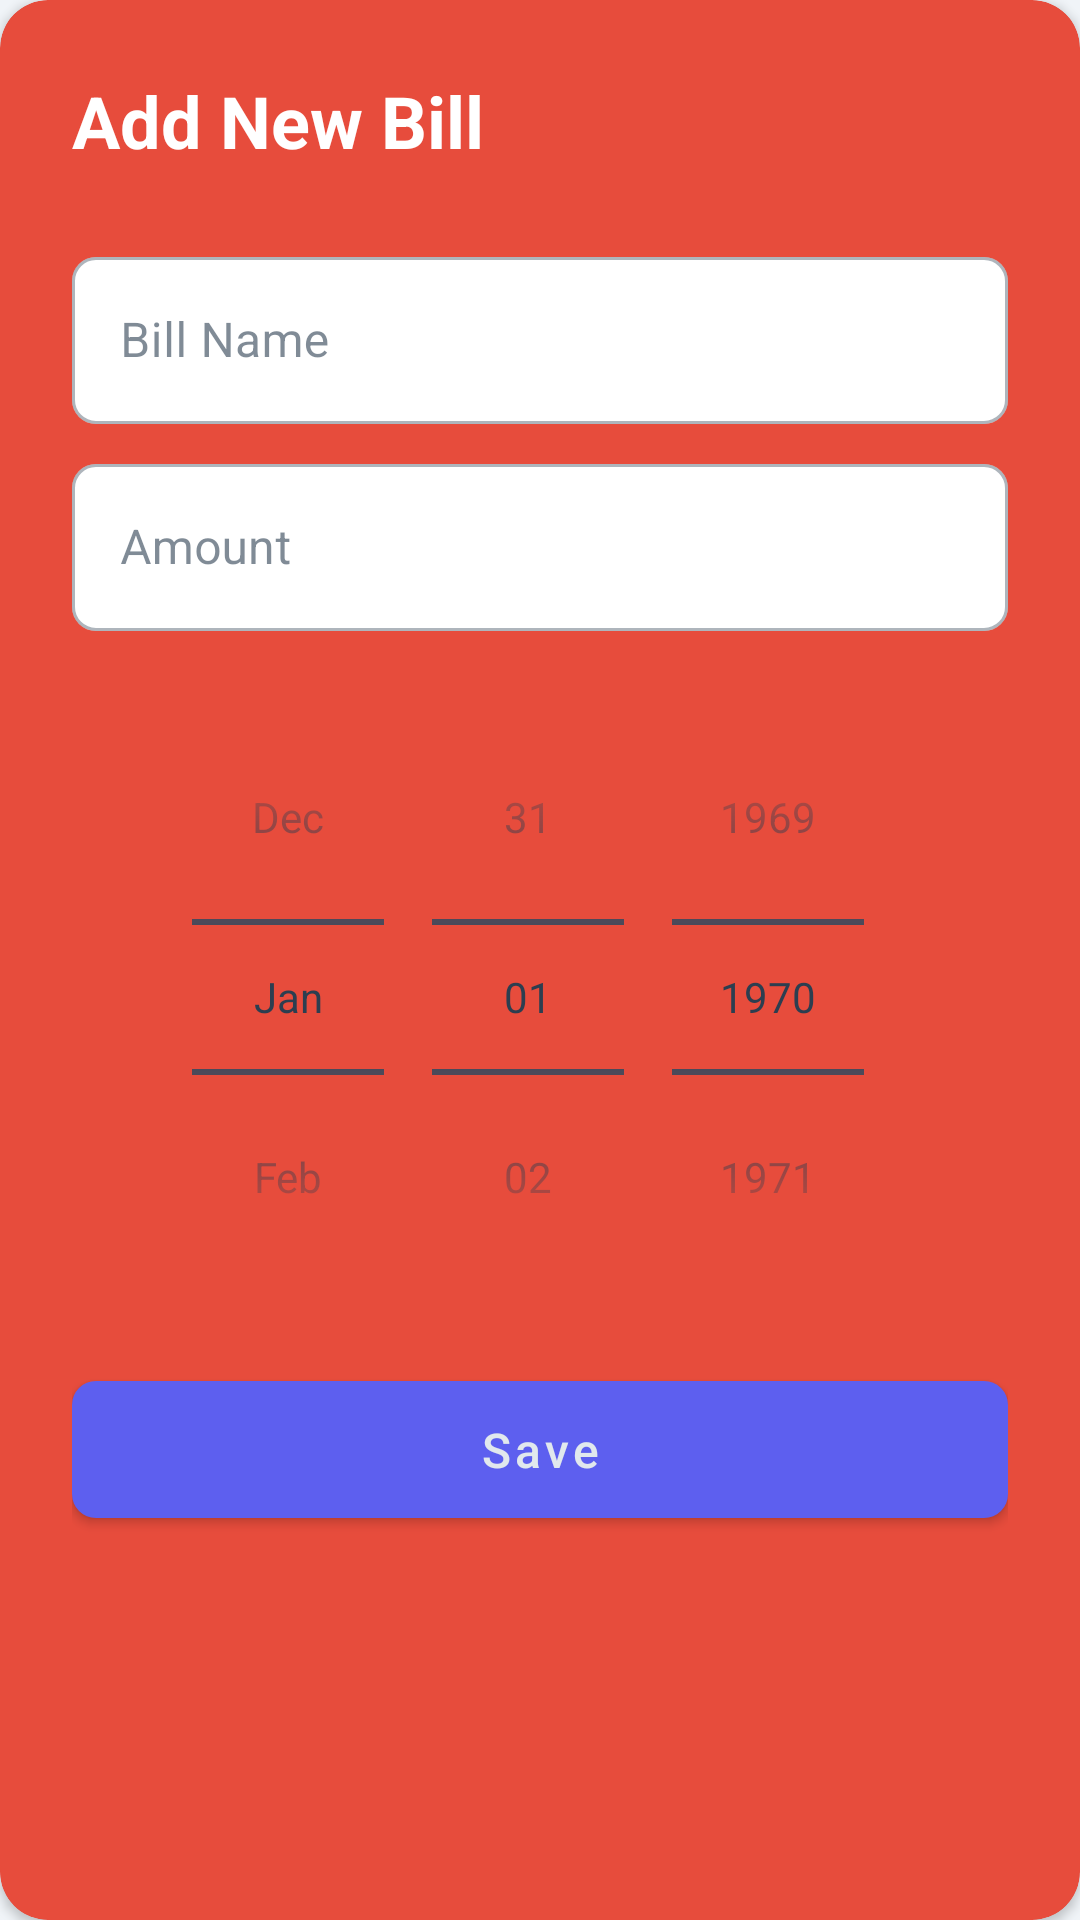

Write the Android layout XML for this screen, with the resource values it uses.
<!-- AndroidManifest.xml: application theme Theme.BucksBuffer -->
<!-- res/layout/dialog_add_bill.xml -->
<?xml version="1.0" encoding="utf-8"?>
<androidx.cardview.widget.CardView
    xmlns:android="http://schemas.android.com/apk/res/android"
    xmlns:app="http://schemas.android.com/apk/res-auto"
    android:layout_width="match_parent"
    android:layout_height="wrap_content"
    app:cardCornerRadius="16dp"
    app:cardBackgroundColor="@color/cardBills">

    <LinearLayout
        android:layout_width="match_parent"
        android:layout_height="wrap_content"
        android:orientation="vertical"
        android:padding="24dp">

        <TextView
            android:layout_width="wrap_content"
            android:layout_height="wrap_content"
            android:text="Add New Bill"
            android:textColor="@android:color/white"
            android:textSize="24sp"
            android:textStyle="bold"
            android:layout_marginBottom="16dp"/>

        <com.google.android.material.textfield.TextInputLayout
            android:layout_width="match_parent"
            android:layout_height="wrap_content"
            android:layout_marginTop="8dp"
            app:boxBackgroundColor="@android:color/white"
            style="@style/Widget.MaterialComponents.TextInputLayout.OutlinedBox">

            <com.google.android.material.textfield.TextInputEditText
                android:id="@+id/editTextBillName"
                android:layout_width="match_parent"
                android:layout_height="wrap_content"
                android:hint="Bill Name"/>
        </com.google.android.material.textfield.TextInputLayout>

        <com.google.android.material.textfield.TextInputLayout
            android:layout_width="match_parent"
            android:layout_height="wrap_content"
            android:layout_marginTop="8dp"
            app:boxBackgroundColor="@android:color/white"
            style="@style/Widget.MaterialComponents.TextInputLayout.OutlinedBox">

            <com.google.android.material.textfield.TextInputEditText
                android:id="@+id/editTextAmount"
                android:layout_width="match_parent"
                android:layout_height="wrap_content"
                android:hint="Amount"
                android:inputType="numberDecimal"/>
        </com.google.android.material.textfield.TextInputLayout>

        <DatePicker
            android:id="@+id/datePicker"
            android:layout_width="match_parent"
            android:layout_height="wrap_content"
            android:calendarViewShown="false"
            android:datePickerMode="spinner"
            android:layout_marginTop="16dp"/>

        <com.google.android.material.button.MaterialButton
            android:id="@+id/buttonSave"
            android:layout_width="match_parent"
            android:layout_height="wrap_content"
            android:text="Save"
            android:layout_marginTop="16dp"
            app:cornerRadius="8dp"/>

    </LinearLayout>
</androidx.cardview.widget.CardView>
<!-- resources referenced by this layout -->
<resources>
  <color name="cardBills">#E74C3C</color>
  <style name="Theme.BucksBuffer" parent="Theme.MaterialComponents.DayNight.NoActionBar">
          
          <item name="colorPrimary">@color/colorPrimary</item>
          <item name="colorPrimaryVariant">@color/colorPrimaryDark</item>
          <item name="colorOnPrimary">@color/colorSurface</item>
          
          <item name="colorSecondary">@color/colorSecondary</item>
          <item name="colorSecondaryVariant">@color/colorSecondaryDark</item>
          <item name="colorOnSecondary">@color/colorSurface</item>
          
          <item name="android:statusBarColor" tools:targetApi="l">?attr/colorPrimaryVariant</item>
          
          <item name="android:windowBackground">@color/colorBackground</item>
          <item name="android:textColorPrimary">@color/textPrimary</item>
          <item name="android:textColorSecondary">@color/textSecondary</item>
          <item name="android:textColorHint">@color/textHint</item>
          <item name="materialButtonStyle">@style/Widget.BucksBuffer.Button</item>
          <item name="textInputStyle">@style/Widget.BucksBuffer.TextInputLayout</item>
          <item name="colorSurface">@color/colorSurface</item>
          <item name="colorOnSurface">@color/colorOnSurface</item>
      </style>
  <color name="colorPrimary">#5D5FEF</color>
  <color name="colorPrimaryDark">#4648C4</color>
  <color name="colorSurface">#E1E8ED</color>
  <color name="colorSecondary">#00C2FF</color>
  <color name="colorSecondaryDark">#0099CC</color>
  <color name="colorBackground">#F0F4F8</color>
  <color name="textPrimary">#2C3E50</color>
  <color name="textSecondary">#34495E</color>
  <color name="textHint">#95A5A6</color>
  <style name="Widget.BucksBuffer.Button" parent="Widget.MaterialComponents.Button">
          <item name="android:textAllCaps">false</item>
          <item name="android:paddingTop">12dp</item>
          <item name="android:paddingBottom">12dp</item>
          <item name="android:textSize">16sp</item>
      </style>
  <style name="Widget.BucksBuffer.TextInputLayout" parent="Widget.MaterialComponents.TextInputLayout.OutlinedBox">
          <item name="boxStrokeWidth">2dp</item>
          <item name="boxCornerRadiusTopStart">8dp</item>
          <item name="boxCornerRadiusTopEnd">8dp</item>
          <item name="boxCornerRadiusBottomStart">8dp</item>
          <item name="boxCornerRadiusBottomEnd">8dp</item>
      </style>
  <color name="colorOnSurface">#2C3E50</color>
</resources>
